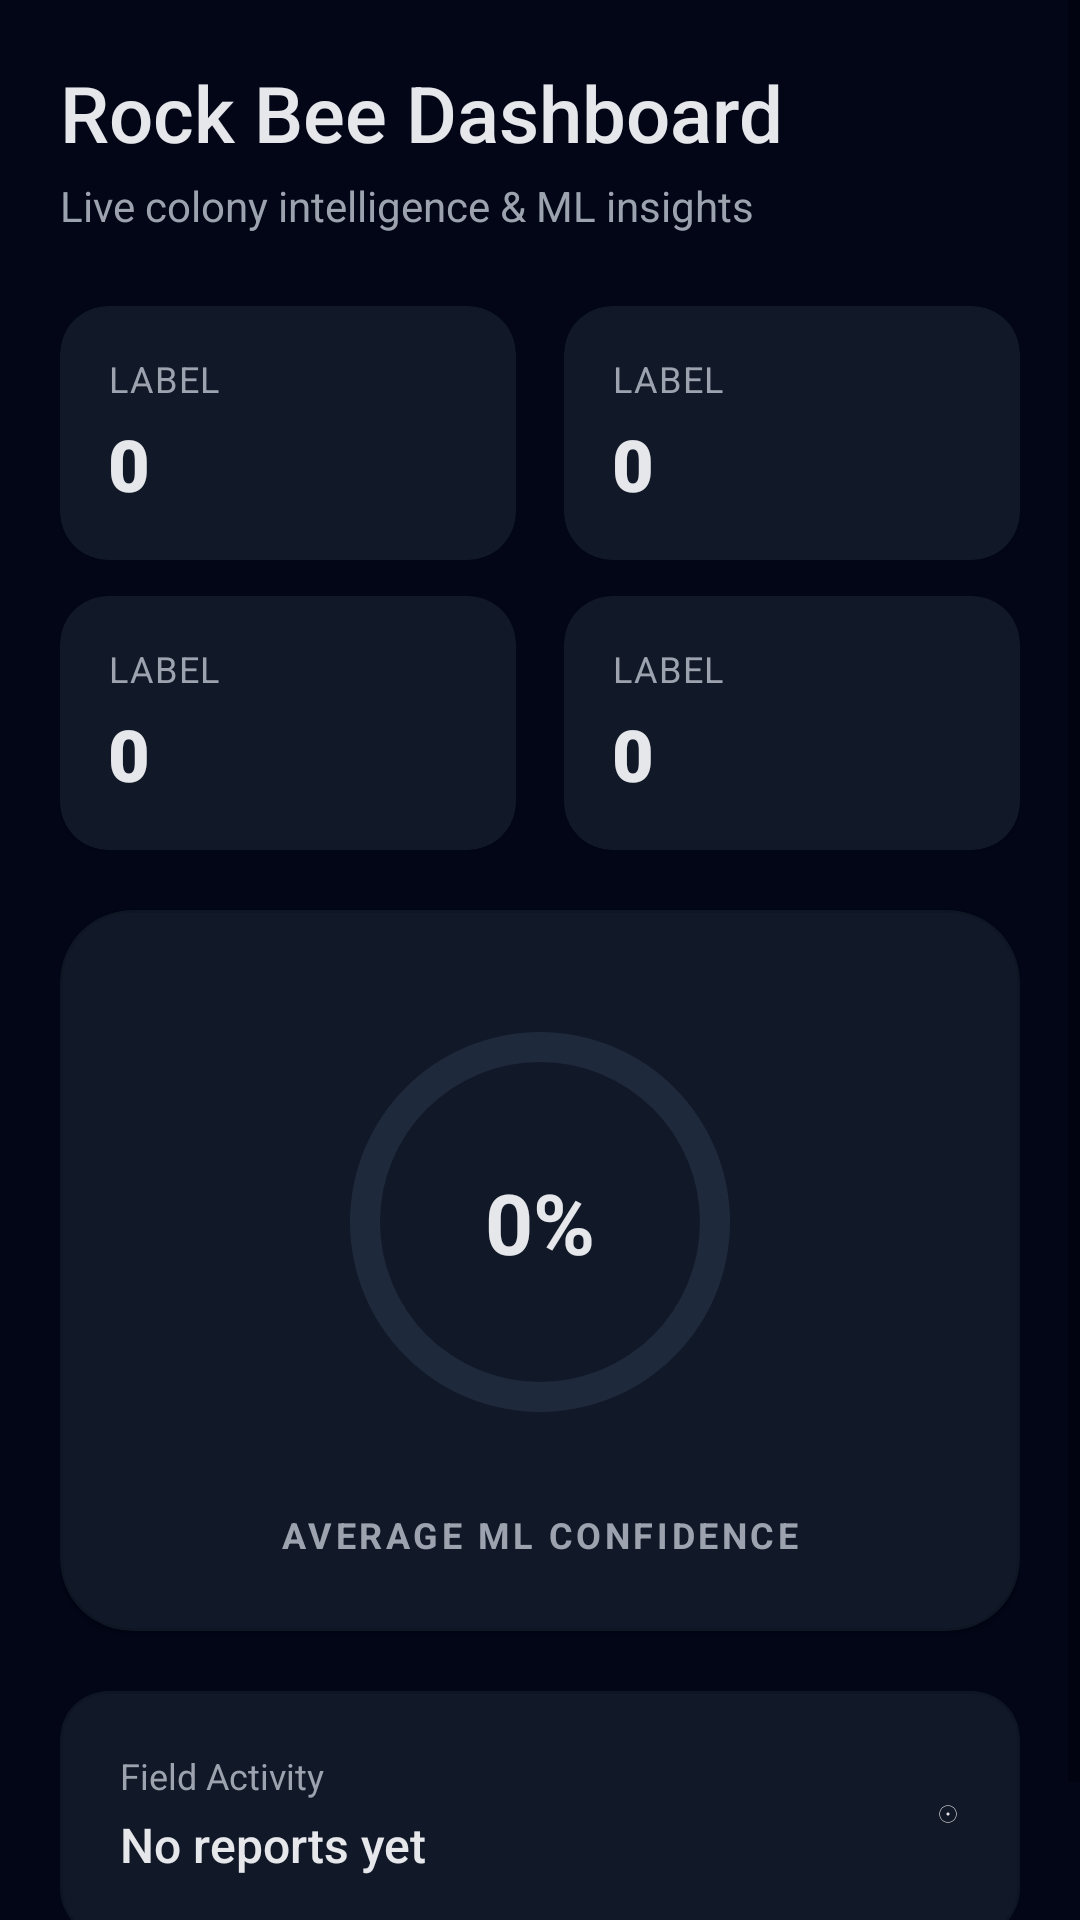

Produce the Android XML layout that renders to this screen, including the resource entries it uses.
<!-- AndroidManifest.xml: application theme Theme.ZATA -->
<!-- res/layout/fragment_dashboard.xml -->
<?xml version="1.0" encoding="utf-8"?>
<ScrollView xmlns:android="http://schemas.android.com/apk/res/android"
    xmlns:app="http://schemas.android.com/apk/res-auto"
    android:layout_width="match_parent"
    android:layout_height="match_parent"
    android:background="@color/zata_background"
    android:fillViewport="true">

    <LinearLayout
        android:layout_width="match_parent"
        android:layout_height="wrap_content"
        android:orientation="vertical"
        android:padding="20dp">

        <TextView
            android:layout_width="wrap_content"
            android:layout_height="wrap_content"
            android:text="Rock Bee Dashboard"
            android:textColor="@color/text_primary"
            android:fontFamily="sans-serif-medium"
            android:textSize="26sp" />

        <TextView
            android:layout_width="wrap_content"
            android:layout_height="wrap_content"
            android:layout_marginTop="4dp"
            android:text="Live colony intelligence &amp; ML insights"
            android:textColor="@color/text_secondary"
            android:textSize="14sp" />

        <LinearLayout
            android:layout_width="match_parent"
            android:layout_height="wrap_content"
            android:layout_marginTop="24dp"
            android:orientation="horizontal">

            <include layout="@layout/card_stat_generic"
                android:id="@+id/card_total"
                android:layout_width="0dp"
                android:layout_height="wrap_content"
                android:layout_weight="1"
                android:layout_marginEnd="8dp"/>

            <include layout="@layout/card_stat_generic"
                android:id="@+id/card_confirmed"
                android:layout_width="0dp"
                android:layout_height="wrap_content"
                android:layout_weight="1"
                android:layout_marginStart="8dp"/>
        </LinearLayout>

        <LinearLayout
            android:layout_width="match_parent"
            android:layout_height="wrap_content"
            android:layout_marginTop="12dp"
            android:orientation="horizontal">

            <include layout="@layout/card_stat_generic"
                android:id="@+id/card_rate"
                android:layout_width="0dp"
                android:layout_height="wrap_content"
                android:layout_weight="1"
                android:layout_marginEnd="8dp"/>

            <include layout="@layout/card_stat_generic"
                android:id="@+id/card_highest"
                android:layout_width="0dp"
                android:layout_height="wrap_content"
                android:layout_weight="1"
                android:layout_marginStart="8dp"/>
        </LinearLayout>

        <com.google.android.material.card.MaterialCardView
            android:layout_width="match_parent"
            android:layout_height="wrap_content"
            android:layout_marginTop="20dp"
            app:cardBackgroundColor="@color/zata_surface"
            app:cardCornerRadius="24dp"
            app:cardElevation="2dp"
            app:strokeWidth="1dp"
            app:strokeColor="#1A000000">

            <LinearLayout
                android:layout_width="match_parent"
                android:layout_height="wrap_content"
                android:gravity="center"
                android:orientation="vertical"
                android:padding="24dp">

                <FrameLayout
                    android:layout_width="160dp"
                    android:layout_height="160dp">

                    <ProgressBar
                        android:id="@+id/progress_confidence"
                        style="?android:attr/progressBarStyleHorizontal"
                        android:layout_width="match_parent"
                        android:layout_height="match_parent"
                        android:indeterminate="false"
                        android:max="100"
                        android:progress="0"
                        android:progressDrawable="@drawable/circular_progress" />

                    <TextView
                        android:id="@+id/tv_avg_confidence"
                        android:layout_width="wrap_content"
                        android:layout_height="wrap_content"
                        android:layout_gravity="center"
                        android:text="0%"
                        android:textColor="@color/text_primary"
                        android:textSize="28sp"
                        android:textStyle="bold" />
                </FrameLayout>

                <TextView
                    android:layout_width="wrap_content"
                    android:layout_height="wrap_content"
                    android:layout_marginTop="16dp"
                    android:text="Average ML Confidence"
                    android:textAllCaps="true"
                    android:letterSpacing="0.1"
                    android:textColor="@color/text_secondary"
                    android:textSize="12sp"
                    android:textStyle="bold" />
            </LinearLayout>
        </com.google.android.material.card.MaterialCardView>

        <com.google.android.material.card.MaterialCardView
            android:layout_width="match_parent"
            android:layout_height="wrap_content"
            android:layout_marginTop="20dp"
            android:layout_marginBottom="24dp"
            app:cardBackgroundColor="@color/zata_surface"
            app:cardCornerRadius="16dp"
            app:cardElevation="0dp"
            app:strokeWidth="1dp"
            app:strokeColor="#1A000000">

            <LinearLayout
                android:layout_width="match_parent"
                android:layout_height="wrap_content"
                android:orientation="horizontal"
                android:padding="20dp"
                android:gravity="center_vertical">

                <LinearLayout
                    android:layout_width="0dp"
                    android:layout_height="wrap_content"
                    android:layout_weight="1"
                    android:orientation="vertical">

                    <TextView
                        android:layout_width="wrap_content"
                        android:layout_height="wrap_content"
                        android:text="Field Activity"
                        android:textColor="@color/text_secondary"
                        android:textSize="12sp" />

                    <TextView
                        android:id="@+id/tv_last_report"
                        android:layout_width="wrap_content"
                        android:layout_height="wrap_content"
                        android:layout_marginTop="4dp"
                        android:text="No reports yet"
                        android:textColor="@color/text_primary"
                        android:textSize="16sp"
                        android:fontFamily="sans-serif-medium" />
                </LinearLayout>

                <View
                    android:layout_width="8dp"
                    android:layout_height="8dp"
                    android:background="@drawable/status_dot_inactive" />
            </LinearLayout>
        </com.google.android.material.card.MaterialCardView>

    </LinearLayout>
</ScrollView>
<!-- res/layout/card_stat_generic.xml (included above) -->
<?xml version="1.0" encoding="utf-8"?>
<com.google.android.material.card.MaterialCardView
    xmlns:android="http://schemas.android.com/apk/res/android"
    xmlns:app="http://schemas.android.com/apk/res-auto"
    android:layout_width="match_parent"
    android:layout_height="110dp"
    app:cardCornerRadius="16dp"
    app:cardElevation="2dp"
    app:cardBackgroundColor="@color/zata_surface">

    <LinearLayout
        android:layout_width="match_parent"
        android:layout_height="match_parent"
        android:orientation="vertical"
        android:padding="16dp"
        android:gravity="center_vertical">

        <TextView
            android:id="@+id/stat_label"
            android:layout_width="wrap_content"
            android:layout_height="wrap_content"
            android:text="Label"
            android:textSize="12sp"
            android:textAllCaps="true"
            android:letterSpacing="0.05"
            android:textColor="@color/text_secondary"/>

        <TextView
            android:id="@+id/stat_value"
            android:layout_width="wrap_content"
            android:layout_height="wrap_content"
            android:layout_marginTop="4dp"
            android:text="0"
            android:textSize="24sp"
            android:fontFamily="sans-serif-black"
            android:textColor="@color/text_primary"/>

    </LinearLayout>
</com.google.android.material.card.MaterialCardView>
<!-- resources referenced by this layout -->
<resources>
  <color name="text_primary">#E5E7EB</color>
  <color name="text_secondary">#9CA3AF</color>
  <color name="zata_background">#020617</color>
  <color name="zata_surface">#111827</color>
  <!-- drawable circular_progress (drawable) -->
  <?xml version="1.0" encoding="utf-8"?>
  <layer-list xmlns:android="http://schemas.android.com/apk/res/android">
  
      
      <item>
          <shape
              android:shape="ring"
              android:useLevel="false"
              android:thickness="10dp">
              <solid android:color="@color/zata_secondary"/>
          </shape>
      </item>
  
      
      <item>
          <shape
              android:shape="ring"
              android:useLevel="true"
              android:thickness="10dp">
              <solid android:color="@color/zata_accent"/>
          </shape>
      </item>
  
  </layer-list>
  <!-- drawable status_dot_inactive (drawable) -->
  <vector xmlns:android="http://schemas.android.com/apk/res/android"
      android:width="48dp"
      android:height="48dp"
      android:viewportWidth="960"
      android:viewportHeight="960">
    <path
        android:pathData="M480.24,542Q506,542 524,523.76q18,-18.23 18,-44Q542,454 523.76,436q-18.23,-18 -44,-18Q454,418 436,436.24q-18,18.23 -18,44Q418,506 436.24,524q18.23,18 44,18ZM480.44,828q-72.91,0 -135.73,-27.39 -62.83,-27.39 -110.34,-74.85 -47.52,-47.46 -74.94,-110.27Q132,552.67 132,479.67q0,-71.99 27.39,-135.39 27.39,-63.4 74.85,-110.41 47.46,-47.02 110.27,-74.44Q407.33,132 480.33,132q71.99,0 135.39,27.39 63.4,27.39 110.41,74.35 47.02,46.96 74.44,110.43Q828,407.65 828,479.56q0,72.91 -27.39,135.73 -27.39,62.83 -74.35,110.16 -46.96,47.33 -110.43,74.94Q552.35,828 480.44,828ZM480.5,806Q616,806 711,711t95,-231.5Q806,344 711.19,249T480,154q-136,0 -231,94.81T154,480q0,136 95,231t231.5,95ZM480,480Z"
        android:fillColor="#e3e3e3"/>
  </vector>
  <style name="Theme.ZATA" parent="Theme.MaterialComponents.DayNight.NoActionBar" />
  <color name="zata_secondary">#1E293B</color>
  <color name="zata_accent">#F59E0B</color>
</resources>
